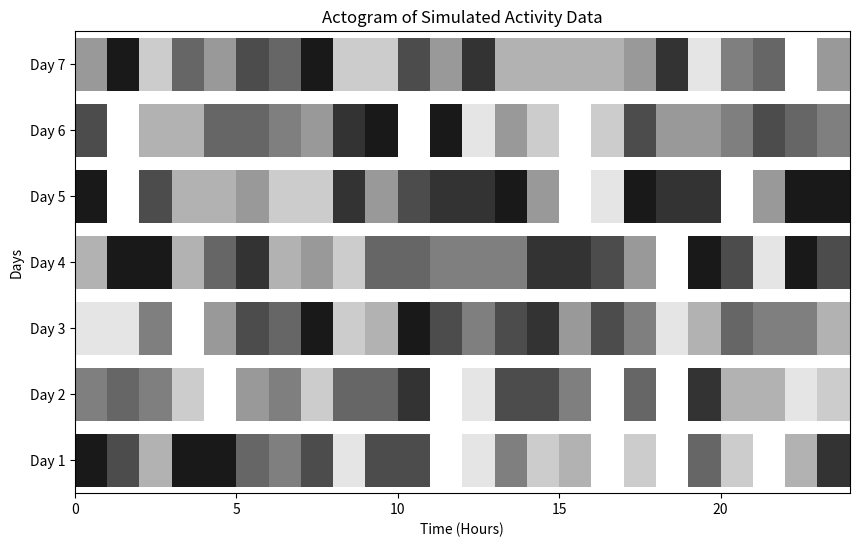
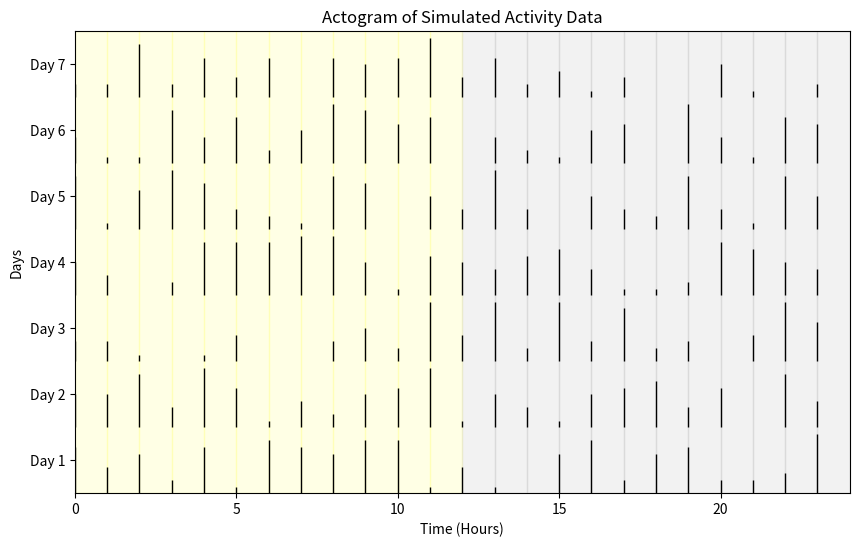

Here is the Python script that generated these plots, in order:
# Use the script below to make the intenisty-based actograms
import matplotlib.pyplot as plt
import numpy as np

# Simulated activity data (e.g., 7 days of 24-hour data)
days = 7
hours = 24
activity_data = np.random.randint(0, 10, size=(days, hours))  # 7 days, 24 hours

# Create the actogram
fig, ax = plt.subplots(figsize=(10, 6))

# Plot each day's activity
for i, day in enumerate(activity_data):
    for j, activity in enumerate(day):
        ax.barh(y=i, width=1, height=0.8, left=j, color='black', alpha=activity / 10)  # Activity bars

# Customize the plot
ax.set_yticks(np.arange(days))
ax.set_yticklabels([f'Day {i+1}' for i in range(days)])
ax.set_xlabel('Time (Hours)')
ax.set_ylabel('Days')
ax.set_title('Actogram of Simulated Activity Data')
ax.set_xlim(0, hours)
ax.set_ylim(-0.5, days - 0.5)

plt.show()

# Use the script below to make the vertical lines actograms
import matplotlib.pyplot as plt
import numpy as np

# Simulated activity data (e.g., 7 days of 24-hour data)
days = 7
hours = 24
activity_data = np.random.randint(0, 10, size=(days, hours))  # 7 days, 24 hours

# Create the actogram
fig, ax = plt.subplots(figsize=(10, 6))

# Plot each day's activity as vertical lines
for i, day in enumerate(activity_data):
    for j, activity in enumerate(day):
        if activity > 0:  # Only plot if there is activity
            ax.vlines(x=j, ymin=i, ymax=i + (activity / 10), color='black', linewidth=1)

# Customize the plot
ax.set_yticks(np.arange(days) + 0.5)  # Center labels between days
ax.set_yticklabels([f'Day {i+1}' for i in range(days)])
ax.set_xlabel('Time (Hours)')
ax.set_ylabel('Days')
ax.set_title('Actogram of Simulated Activity Data')
ax.set_xlim(0, hours)
ax.set_ylim(0, days)

# Add light-dark cycle shading (optional)
for j in range(hours):
    if j < 12:  # Light period (e.g., 6 AM to 6 PM)
        ax.axvspan(j, j + 1, color='yellow', alpha=0.1)
    else:  # Dark period (e.g., 6 PM to 6 AM)
        ax.axvspan(j, j + 1, color='gray', alpha=0.1)

plt.show()
